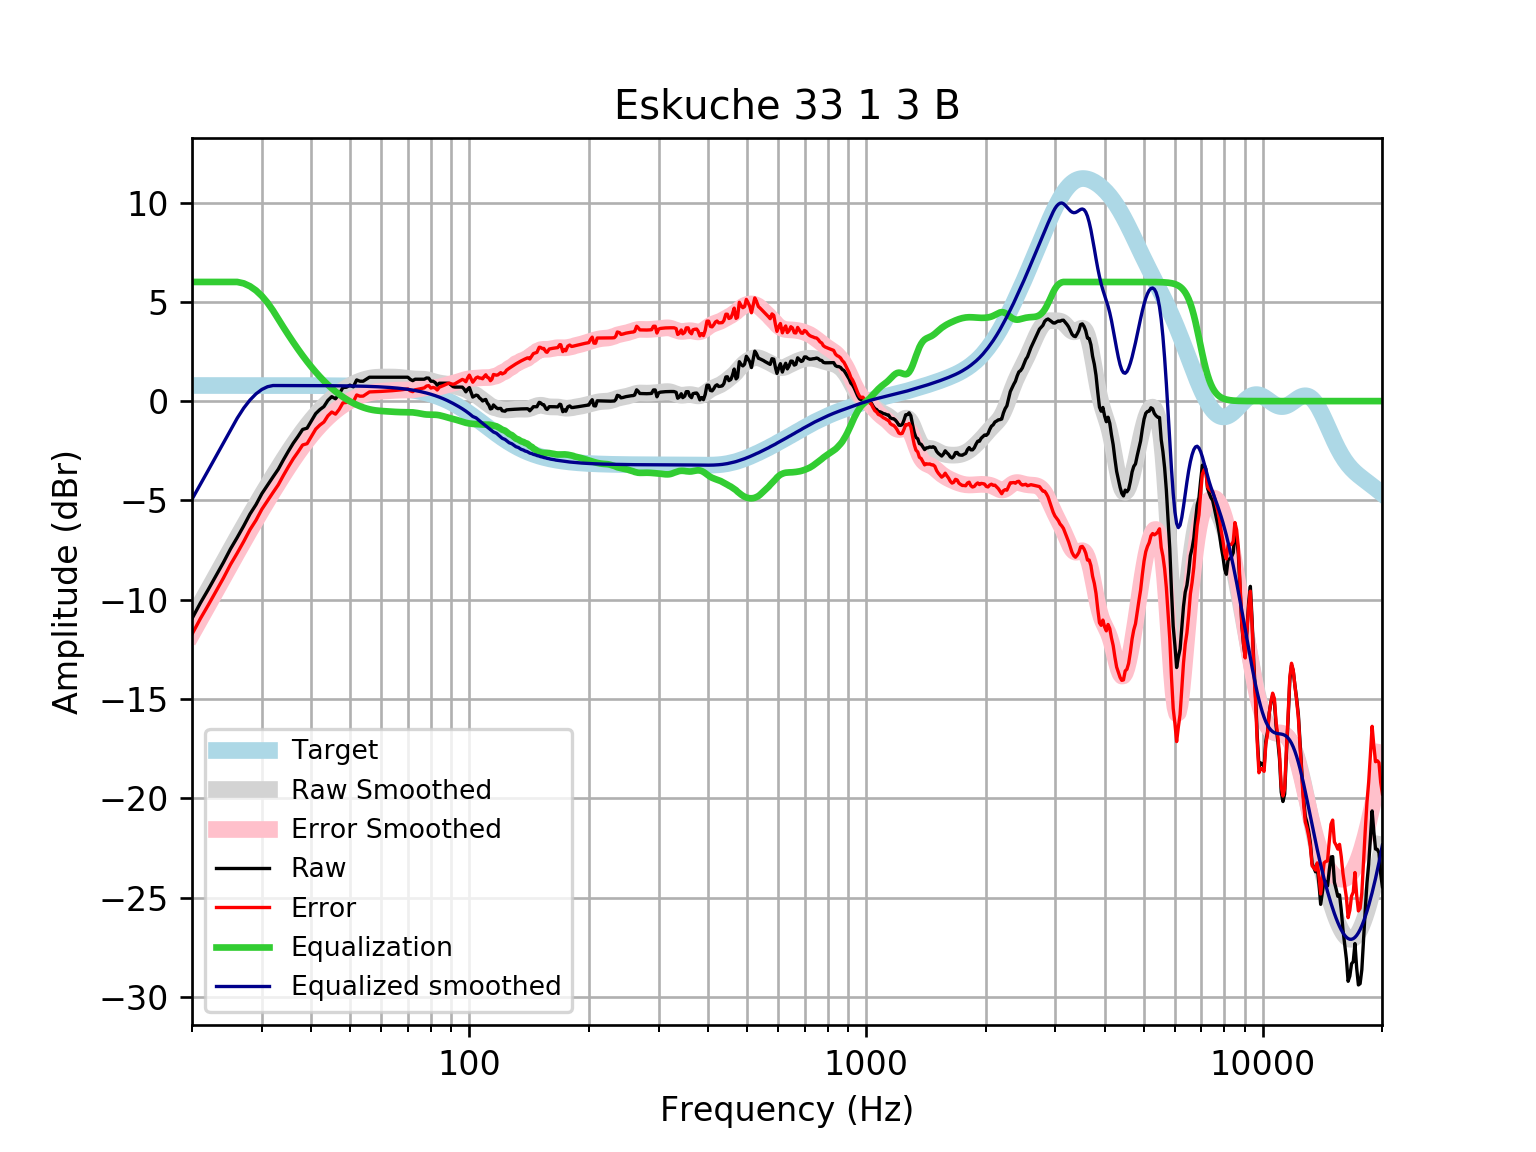

The table this chart was drawn from, first rows:
frequency, raw, error, smoothed, error_smoothed, equalization, equalized_raw, equalized_smoothed, target
20, -10.95, -11.74, -10.94, -11.73, 6, -4.954, -4.942, 0.7859
21, -10.16, -10.95, -10.19, -10.98, 6.0, -4.164, -4.19, 0.7859
22, -9.472, -10.26, -9.467, -10.25, 6, -3.472, -3.467, 0.7858
23, -8.786, -9.572, -8.772, -9.558, 6.0, -2.786, -2.772, 0.7858
24, -8.125, -8.911, -8.106, -8.892, 6, -2.125, -2.106, 0.7858
25, -7.447, -8.233, -7.468, -8.254, 6, -1.447, -1.468, 0.7857
26, -6.868, -7.654, -6.86, -7.645, 6, -0.8684, -0.8598, 0.7857
27, -6.285, -7.07, -6.28, -7.065, 5.929, -0.3557, -0.3509, 0.7856
28, -5.686, -6.472, -5.728, -6.514, 5.783, 0.097, 0.05486, 0.7855
29, -5.211, -5.996, -5.204, -5.989, 5.57, 0.359, 0.3664, 0.7854
30, -4.659, -5.444, -4.705, -5.49, 5.293, 0.6332, 0.5878, 0.7852
31, -4.229, -5.014, -4.229, -5.015, 4.954, 0.7248, 0.7247, 0.785
32, -3.82, -4.604, -3.776, -4.561, 4.561, 0.7416, 0.7848, 0.7848
33, -3.429, -4.213, -3.344, -4.129, 4.129, 0.7004, 0.7846, 0.7846
34, -2.955, -3.739, -2.933, -3.718, 3.718, 0.763, 0.7843, 0.7843
35, -2.519, -3.303, -2.544, -3.328, 3.328, 0.8088, 0.7839, 0.7839
36, -2.116, -2.9, -2.176, -2.96, 2.96, 0.8433, 0.7835, 0.7835
37, -1.78, -2.563, -1.832, -2.615, 2.615, 0.835, 0.783, 0.783
38, -1.427, -2.21, -1.511, -2.293, 2.293, 0.866, 0.7824, 0.7824
39, -1.362, -2.144, -1.213, -1.995, 1.995, 0.633, 0.7818, 0.7818
40, -0.9968, -1.778, -0.9378, -1.719, 1.719, 0.722, 0.781, 0.781
41, -0.6305, -1.411, -0.6843, -1.464, 1.464, 0.834, 0.7801, 0.7801
42, -0.4268, -1.206, -0.4516, -1.231, 1.231, 0.8039, 0.7791, 0.7791
43, -0.2753, -1.053, -0.2387, -1.017, 1.017, 0.7414, 0.778, 0.7779
44, 0.03573, -0.7409, -0.04466, -0.8213, 0.8213, 0.857, 0.7766, 0.7766
45, 0.2241, -0.551, 0.1313, -0.6439, 0.6439, 0.868, 0.7752, 0.7751
46, 0.117, -0.6564, 0.2901, -0.4834, 0.4834, 0.6004, 0.7735, 0.7734
47, 0.36, -0.4115, 0.4329, -0.3387, 0.3387, 0.6987, 0.7715, 0.7715
48, 0.6795, -0.08984, 0.5608, -0.2086, 0.2086, 0.8882, 0.7694, 0.7694
49, 0.6997, -0.0673, 0.6748, -0.09214, 0.09214, 0.7918, 0.767, 0.767
50, 0.8033, 0.03902, 0.7762, 0.01193, -0.01193, 0.7913, 0.7643, 0.7642
51, 0.7198, -0.04144, 0.8657, 0.1045, -0.1045, 0.6153, 0.7612, 0.7612
52, 1.068, 0.3099, 0.944, 0.1861, -0.1861, 0.8816, 0.7579, 0.7578
53, 1.001, 0.2473, 1.011, 0.2574, -0.2574, 0.744, 0.7541, 0.7541
54, 1.001, 0.2515, 1.068, 0.3185, -0.3185, 0.6829, 0.7499, 0.7499
55, 1.102, 0.3567, 1.115, 0.3697, -0.3697, 0.7323, 0.7453, 0.7453
56, 1.203, 0.4624, 1.151, 0.4112, -0.4112, 0.7914, 0.7402, 0.7401
57, 1.203, 0.468, 1.178, 0.4435, -0.4435, 0.759, 0.7345, 0.7345
58, 1.203, 0.4742, 1.196, 0.4678, -0.4678, 0.7347, 0.7283, 0.7283
59, 1.203, 0.4811, 1.207, 0.4855, -0.4855, 0.7171, 0.7215, 0.7215
60, 1.203, 0.4885, 1.212, 0.4983, -0.4983, 0.7042, 0.714, 0.714
61, 1.203, 0.4967, 1.214, 0.5084, -0.5084, 0.6941, 0.7058, 0.7058
62, 1.203, 0.5057, 1.214, 0.5174, -0.5174, 0.6851, 0.6969, 0.6969
63, 1.203, 0.5154, 1.213, 0.5262, -0.5262, 0.6763, 0.6871, 0.6871
64, 1.203, 0.526, 1.212, 0.535, -0.535, 0.6675, 0.6765, 0.6765
65, 1.203, 0.5375, 1.208, 0.5433, -0.5433, 0.6593, 0.665, 0.665
66, 1.203, 0.55, 1.202, 0.5499, -0.5499, 0.6526, 0.6525, 0.6525
67, 1.203, 0.5635, 1.193, 0.5542, -0.5542, 0.6483, 0.639, 0.639
68, 1.203, 0.5781, 1.18, 0.5559, -0.5559, 0.6466, 0.6244, 0.6244
69, 1.203, 0.5938, 1.165, 0.5561, -0.5561, 0.6465, 0.6087, 0.6087
70, 1.203, 0.6107, 1.148, 0.5564, -0.5564, 0.6461, 0.5918, 0.5918
71, 1.091, 0.5171, 1.133, 0.5595, -0.5595, 0.5312, 0.5736, 0.5736
72, 1.03, 0.476, 1.122, 0.5674, -0.5674, 0.4627, 0.5541, 0.5541
73, 1.102, 0.5687, 1.114, 0.5812, -0.5812, 0.5207, 0.5333, 0.5333
74, 1.102, 0.5909, 1.111, 0.6003, -0.6003, 0.5017, 0.511, 0.511
75, 1.102, 0.6147, 1.11, 0.6225, -0.6225, 0.4795, 0.4873, 0.4873
76, 1.102, 0.6399, 1.106, 0.6445, -0.6445, 0.4575, 0.462, 0.4621
77, 1.102, 0.6667, 1.098, 0.6629, -0.6629, 0.4391, 0.4352, 0.4353
78, 1.165, 0.7586, 1.082, 0.6755, -0.6755, 0.4899, 0.4068, 0.4068
79, 1.156, 0.7792, 1.059, 0.6819, -0.6819, 0.474, 0.3767, 0.3768
... 553 more rows
